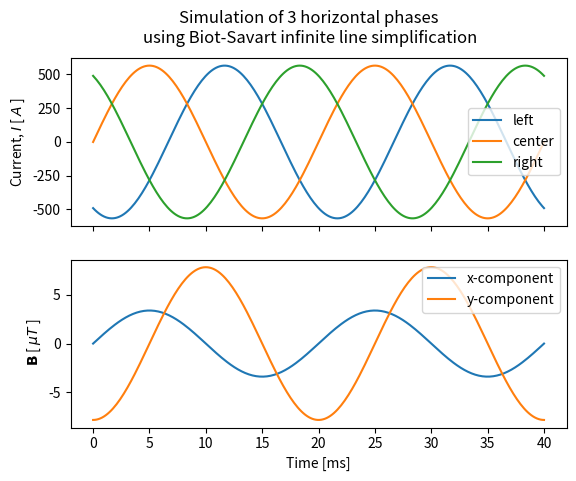

Write Python code to recreate this figure.
import numpy as np
from matplotlib import pyplot as plt

f = 50  # frequency in Hz
phase_locations = np.array([[-9, 12], [0, 12], [9, 12]])  # (x, y), in meters
r = np.array([0, 0])  # sensing location, (x, y), in meters
mu = 1.25663753e-6  # magnetic permeability of air
I_rms = 400  # RMS current in wires, in amps
I_0 = np.sqrt(2)*I_rms

N = 250  # number of points in time
cycles = 2  # length of simulation in cycles of the frequency f
t_space = np.linspace(0, cycles/f, N)  # timespace

I = np.zeros((N, 3))  # current in each phase
B = np.zeros((N, 2))  # magnetic flux density at r in (x, y) components

k = np.array([0, 0, 1])  # (x, y, z)
for p in range(3):  # loop through phases
    r_prime = np.hstack((r - phase_locations[p, :], 0))  # in (x, y, z)
    lenght_r_prime = np.sqrt(np.sum(np.square(r_prime)))
    for i, t in enumerate(t_space):  # loop through timespace
        # calculate the current through this phase at this time
        I[i, p] = I_0 * np.sin(2*np.pi*f*t + (p-1)*(2*np.pi/3))
        # calculate the affect this current has on the B field (equation ?? in thesis)  TODO fix equation number
        _B = (mu/(2*np.pi))*(I[i, p]/lenght_r_prime**2)*np.cross(k, r_prime)

        # add the x and y components to the B array
        B[i, :] += _B[:2]


# plt.rcParams['text.usetex'] = True
f, (ax1, ax2) = plt.subplots(2, 1, sharex='col')
f.suptitle("Simulation of 3 horizontal phases \nusing Biot-Savart infinite line simplification")
ax1.plot(t_space*1000, I)
ax1.set_ylabel(r"Current, $I$ [ $A$ ]")
ax1.legend(("left", "center", "right"))
ax2.plot(t_space*1000, B*1e6)
ax2.set_xlabel("Time [ms]")
ax2.set_ylabel(r" $\mathbf{B}$ [ $\mu T$ ]")
ax2.legend(("x-component", "y-component"), loc='upper right')

plt.savefig("Graphs\\SimpleBiotSavartThreePhaseHorizontal.png")
plt.show()